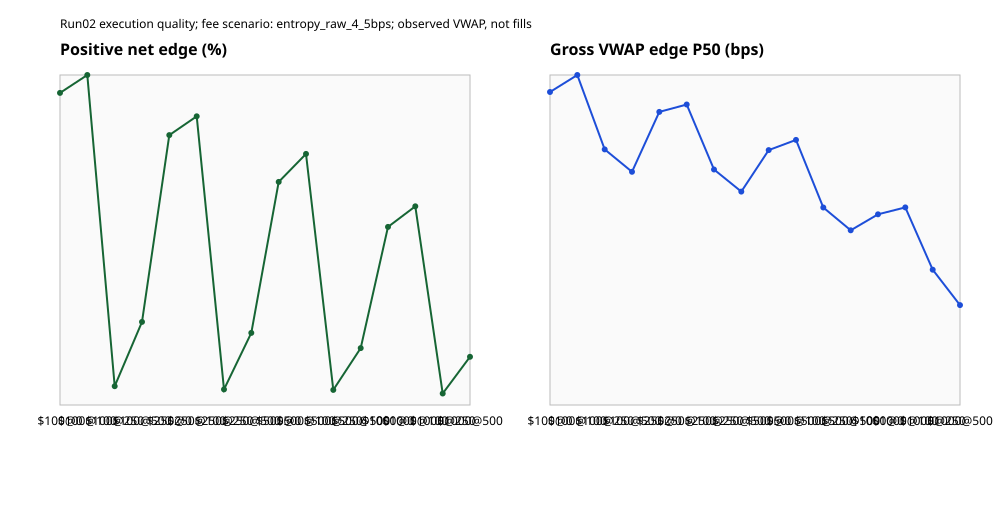

The data file committed next to this chart (first rows):
target_usd, direction, delay_ms, fee_scenario, raw_candidate_count, complete_count, complete_pct_of_candidates, depth_eligible_count, depth_sufficient_pct_of_depth_eligible, positive_net_count, positive_net_pct_of_candidates, positive_net_pct_of_complete, bbo_edge_p50_bps, bbo_edge_p90_bps, gross_vwap_edge_p50_bps, gross_vwap_edge_p90_bps, net_edge_p50_bps, net_edge_p90_bps, vwap_edge_minus_bbo_p50_bps, vwap_edge_minus_bbo_p90_bps, delay_bbo_edge_loss_p50_bps, delay_bbo_edge_loss_p90_bps, buy_slippage_p50_bps, sell_slippage_p50_bps
100.0, all, 0, research_0bps, 15338, 15337, 99.99, 15337, 100.0, 13308, 86.76, 86.77, 1.347, 3.615, 1.269, 3.467, 1.269, 3.467, -2.220446049250313e-13, 1.0658141036401503e-12, 0.0, 0.0, 0.0, 0.0
100.0, all, 0, entropy_raw_4_5bps, 15338, 15337, 99.99, 15337, 100.0, 680, 4.433, 4.434, 1.347, 3.615, 1.269, 3.467, -3.231, -1.033, -2.220446049250313e-13, 1.0658141036401503e-12, 0.0, 0.0, 0.0, 0.0
100.0, all, 100, research_0bps, 15338, 14081, 91.8, 14081, 100.0, 12038, 78.48, 85.49, 1.347, 3.615, 1.338, 3.614, 1.338, 3.614, -1.7785772854495008e-13, 1.0658141036401503e-12, 0.0, 0.5631, 0.0, 0.0
100.0, all, 100, entropy_raw_4_5bps, 15338, 14081, 91.8, 14081, 100.0, 719, 4.688, 5.106, 1.347, 3.615, 1.338, 3.614, -3.162, -0.8855, -1.7785772854495008e-13, 1.0658141036401503e-12, 0.0, 0.5631, 0.0, 0.0
100.0, all, 250, research_0bps, 15338, 759, 4.948, 759, 100.0, 578, 3.768, 76.15, 1.347, 3.615, 1.036, 3.555, 1.036, 3.555, -2.6645352591003757e-13, 9.769962616701378e-13, 0.0, 1.188, 0.0, 0.0
100.0, all, 250, entropy_raw_4_5bps, 15338, 759, 4.948, 759, 100.0, 41, 0.2673, 5.402, 1.347, 3.615, 1.036, 3.555, -3.464, -0.9452, -2.6645352591003757e-13, 9.769962616701378e-13, 0.0, 1.188, 0.0, 0.0
100.0, all, 500, research_0bps, 15338, 7230, 47.14, 7230, 100.0, 5276, 34.4, 72.97, 1.347, 3.615, 0.9453, 2.996, 0.9453, 2.996, -2.220446049250313e-13, 1.0658141036401503e-12, 0.0, 2.376, 0.0, 0.0
100.0, all, 500, entropy_raw_4_5bps, 15338, 7230, 47.14, 7230, 100.0, 181, 1.18, 2.503, 1.347, 3.615, 0.9453, 2.996, -3.555, -1.504, -2.220446049250313e-13, 1.0658141036401503e-12, 0.0, 2.376, 0.0, 0.0
100.0, sell_entropy, 0, research_0bps, 401, 400, 99.75, 400, 100.0, 393, 98, 98.25, 2.181, 6.825, 2.008, 6.735, 2.008, 6.735, -5.329070518200751e-13, 1.1546319456101628e-12, 0.0, 0.0, 0.0, 0.0
100.0, sell_entropy, 0, entropy_raw_4_5bps, 401, 400, 99.75, 400, 100.0, 102, 25.44, 25.5, 2.181, 6.825, 2.008, 6.735, -2.493, 2.232, -5.329070518200751e-13, 1.1546319456101628e-12, 0.0, 0.0, 0.0, 0.0
100.0, sell_entropy, 100, research_0bps, 401, 307, 76.56, 307, 100.0, 282, 70.32, 91.86, 2.181, 6.825, 2.111, 7.43, 2.111, 7.43, -5.329070518200751e-13, 9.237499654091182e-13, 0.0, 1.366, 0.0, 0.0
100.0, sell_entropy, 100, entropy_raw_4_5bps, 401, 307, 76.56, 307, 100.0, 78, 19.45, 25.41, 2.181, 6.825, 2.111, 7.43, -2.389, 2.926, -5.329070518200751e-13, 9.237499654091182e-13, 0.0, 1.366, 0.0, 0.0
100.0, sell_entropy, 250, research_0bps, 401, 50, 12.47, 50, 100.0, 27, 6.733, 54.0, 2.181, 6.825, 0.07911, 3.154, 0.07911, 3.154, -3.553823901825126e-13, 1.0658016136311233e-12, 0.0, 2.27, 0.0, 0.0
100.0, sell_entropy, 250, entropy_raw_4_5bps, 401, 50, 12.47, 50, 100.0, 4, 0.9975, 8.0, 2.181, 6.825, 0.07911, 3.154, -4.421, -1.347, -3.553823901825126e-13, 1.0658016136311233e-12, 0.0, 2.27, 0.0, 0.0
100.0, sell_entropy, 500, research_0bps, 401, 202, 50.37, 202, 100.0, 97, 24.19, 48.02, 2.181, 6.825, -0.07796, 4.327, -0.07796, 4.327, -3.552713678800501e-13, 8.837375276016248e-13, 1.176, 6.164, 0.0, 0.0
100.0, sell_entropy, 500, entropy_raw_4_5bps, 401, 202, 50.37, 202, 100.0, 20, 4.988, 9.901, 2.181, 6.825, -0.07796, 4.327, -4.578, -0.1749, -3.552713678800501e-13, 8.837375276016248e-13, 1.176, 6.164, 0.0, 0.0
100.0, buy_entropy, 0, research_0bps, 14937, 14937, 100.0, 14937, 100.0, 12915, 86.46, 86.46, 1.34, 3.539, 1.262, 3.404, 1.262, 3.404, -1.7785772854495008e-13, 1.0658141036401503e-12, 0.0, 0.0, 0.0, 0.0
100.0, buy_entropy, 0, entropy_raw_4_5bps, 14937, 14937, 100.0, 14937, 100.0, 578, 3.87, 3.87, 1.34, 3.539, 1.262, 3.404, -3.238, -1.096, -1.7785772854495008e-13, 1.0658141036401503e-12, 0.0, 0.0, 0.0, 0.0
100.0, buy_entropy, 100, research_0bps, 14937, 13774, 92.21, 13774, 100.0, 11756, 78.7, 85.35, 1.34, 3.539, 1.285, 3.557, 1.285, 3.557, -1.7763568394002505e-13, 1.0658141036401503e-12, 0.0, 0.5559, 0.0, 0.0
100.0, buy_entropy, 100, entropy_raw_4_5bps, 14937, 13774, 92.21, 13774, 100.0, 641, 4.291, 4.654, 1.34, 3.539, 1.285, 3.557, -3.215, -0.9427, -1.7763568394002505e-13, 1.0658141036401503e-12, 0.0, 0.5559, 0.0, 0.0
100.0, buy_entropy, 250, research_0bps, 14937, 709, 4.747, 709, 100.0, 551, 3.689, 77.72, 1.34, 3.539, 1.105, 3.555, 1.105, 3.555, -2.6645352591003757e-13, 9.769962616701378e-13, 0.0, 1.179, 0.0, 0.0
100.0, buy_entropy, 250, entropy_raw_4_5bps, 14937, 709, 4.747, 709, 100.0, 37, 0.2477, 5.219, 1.34, 3.539, 1.105, 3.555, -3.395, -0.9452, -2.6645352591003757e-13, 9.769962616701378e-13, 0.0, 1.179, 0.0, 0.0
100.0, buy_entropy, 500, research_0bps, 14937, 7028, 47.05, 7028, 100.0, 5179, 34.67, 73.69, 1.34, 3.539, 0.9479, 2.943, 0.9479, 2.943, -2.220446049250313e-13, 1.0658141036401503e-12, 0.0, 2.306, 0.0, 0.0
100.0, buy_entropy, 500, entropy_raw_4_5bps, 14937, 7028, 47.05, 7028, 100.0, 161, 1.078, 2.291, 1.34, 3.539, 0.9479, 2.943, -3.552, -1.557, -2.220446049250313e-13, 1.0658141036401503e-12, 0.0, 2.306, 0.0, 0.0
250.0, all, 0, research_0bps, 15338, 15337, 99.99, 15337, 100.0, 13048, 85.07, 85.08, 1.347, 3.615, 1.188, 3.31, 1.188, 3.31, -5.153655280309977e-13, 8.348877145181177e-13, 0.0, 0.0, 0.0, 0.0
250.0, all, 0, entropy_raw_4_5bps, 15338, 15337, 99.99, 15337, 100.0, 588, 3.834, 3.834, 1.347, 3.615, 1.188, 3.31, -3.312, -1.19, -5.153655280309977e-13, 8.348877145181177e-13, 0.0, 0.0, 0.0, 0.0
250.0, all, 100, research_0bps, 15338, 14081, 91.8, 14081, 100.0, 11805, 76.97, 83.84, 1.347, 3.615, 1.218, 3.467, 1.218, 3.467, -5.240252676230739e-13, 8.348877145181177e-13, 0.0, 0.5631, 0.0, 0.0
250.0, all, 100, entropy_raw_4_5bps, 15338, 14081, 91.8, 14081, 100.0, 629, 4.101, 4.467, 1.347, 3.615, 1.218, 3.467, -3.282, -1.033, -5.240252676230739e-13, 8.348877145181177e-13, 0.0, 0.5631, 0.0, 0.0
250.0, all, 250, research_0bps, 15338, 759, 4.948, 759, 100.0, 567, 3.697, 74.7, 1.347, 3.615, 0.9545, 3.418, 0.9545, 3.418, -6.039613253960852e-13, 7.958078640513134e-13, 0.0, 1.188, 0.0, 0.0
250.0, all, 250, entropy_raw_4_5bps, 15338, 759, 4.948, 759, 100.0, 34, 0.2217, 4.48, 1.347, 3.615, 0.9545, 3.418, -3.546, -1.082, -6.039613253960852e-13, 7.958078640513134e-13, 0.0, 1.188, 0.0, 0.0
250.0, all, 500, research_0bps, 15338, 7230, 47.14, 7230, 100.0, 5149, 33.57, 71.22, 1.347, 3.615, 0.8651, 2.84, 0.8651, 2.84, -5.239975120474583e-13, 7.993106176940046e-13, 0.0, 2.376, 0.0, 0.0
250.0, all, 500, entropy_raw_4_5bps, 15338, 7230, 47.14, 7230, 100.0, 157, 1.024, 2.172, 1.347, 3.615, 0.8651, 2.84, -3.635, -1.66, -5.239975120474583e-13, 7.993106176940046e-13, 0.0, 2.376, 0.0, 0.0
250.0, sell_entropy, 0, research_0bps, 401, 400, 99.75, 400, 100.0, 383, 95.51, 95.75, 2.181, 6.825, 1.791, 6.675, 1.791, 6.675, -0.03669, 7.460698725481052e-13, 0.0, 0.0, 0.0, 0.02199
250.0, sell_entropy, 0, entropy_raw_4_5bps, 401, 400, 99.75, 400, 100.0, 92, 22.94, 23.0, 2.181, 6.825, 1.791, 6.675, -2.71, 2.172, -0.03669, 7.460698725481052e-13, 0.0, 0.0, 0.0, 0.02199
250.0, sell_entropy, 100, research_0bps, 401, 307, 76.56, 307, 100.0, 277, 69.08, 90.23, 2.181, 6.825, 1.904, 7.004, 1.904, 7.004, -0.09996, 5.400124791776767e-13, 0.0, 1.366, 0.0, 0.05659
250.0, sell_entropy, 100, entropy_raw_4_5bps, 401, 307, 76.56, 307, 100.0, 68, 16.96, 22.15, 2.181, 6.825, 1.904, 7.004, -2.597, 2.501, -0.09996, 5.400124791776767e-13, 0.0, 1.366, 0.0, 0.05659
250.0, sell_entropy, 250, research_0bps, 401, 50, 12.47, 50, 100.0, 27, 6.733, 54.0, 2.181, 6.825, 0.07911, 2.822, 0.07911, 2.822, -7.860379014346108e-13, 8.055792144467945e-13, 0.0, 2.27, 0.0, 0.0
250.0, sell_entropy, 250, entropy_raw_4_5bps, 401, 50, 12.47, 50, 100.0, 4, 0.9975, 8.0, 2.181, 6.825, 0.07911, 2.822, -4.421, -1.68, -7.860379014346108e-13, 8.055792144467945e-13, 0.0, 2.27, 0.0, 0.0
250.0, sell_entropy, 500, research_0bps, 401, 202, 50.37, 202, 100.0, 86, 21.45, 42.57, 2.181, 6.825, -0.4466, 4.081, -0.4466, 4.081, -0.09343, 5.764277943853813e-13, 1.176, 6.164, 0.0, 0.04168
250.0, sell_entropy, 500, entropy_raw_4_5bps, 401, 202, 50.37, 202, 100.0, 18, 4.489, 8.911, 2.181, 6.825, -0.4466, 4.081, -4.946, -0.4207, -0.09343, 5.764277943853813e-13, 1.176, 6.164, 0.0, 0.04168
250.0, buy_entropy, 0, research_0bps, 14937, 14937, 100.0, 14937, 100.0, 12665, 84.79, 84.79, 1.34, 3.539, 1.182, 3.242, 1.182, 3.242, -5.151296056382648e-13, 8.348877145181177e-13, 0.0, 0.0, 0.0, 0.0
250.0, buy_entropy, 0, entropy_raw_4_5bps, 14937, 14937, 100.0, 14937, 100.0, 496, 3.321, 3.321, 1.34, 3.539, 1.182, 3.242, -3.318, -1.258, -5.151296056382648e-13, 8.348877145181177e-13, 0.0, 0.0, 0.0, 0.0
250.0, buy_entropy, 100, research_0bps, 14937, 13774, 92.21, 13774, 100.0, 11528, 77.18, 83.69, 1.34, 3.539, 1.2, 3.41, 1.2, 3.41, -5.146924553223187e-13, 8.348877145181177e-13, 0.0, 0.5559, 0.0, 0.0
250.0, buy_entropy, 100, entropy_raw_4_5bps, 14937, 13774, 92.21, 13774, 100.0, 561, 3.756, 4.073, 1.34, 3.539, 1.2, 3.41, -3.3, -1.09, -5.146924553223187e-13, 8.348877145181177e-13, 0.0, 0.5559, 0.0, 0.0
250.0, buy_entropy, 250, research_0bps, 14937, 709, 4.747, 709, 100.0, 540, 3.615, 76.16, 1.34, 3.539, 0.9663, 3.418, 0.9663, 3.418, -5.861977570020827e-13, 7.888800723776529e-13, 0.0, 1.179, 0.0, 0.0
250.0, buy_entropy, 250, entropy_raw_4_5bps, 14937, 709, 4.747, 709, 100.0, 30, 0.2008, 4.231, 1.34, 3.539, 0.9663, 3.418, -3.534, -1.082, -5.861977570020827e-13, 7.888800723776529e-13, 0.0, 1.179, 0.0, 0.0
250.0, buy_entropy, 500, research_0bps, 14937, 7028, 47.05, 7028, 100.0, 5063, 33.9, 72.04, 1.34, 3.539, 0.8706, 2.833, 0.8706, 2.833, -5.151434834260726e-13, 7.993605777301127e-13, 0.0, 2.306, 0.0, 0.0
250.0, buy_entropy, 500, entropy_raw_4_5bps, 14937, 7028, 47.05, 7028, 100.0, 139, 0.9306, 1.978, 1.34, 3.539, 0.8706, 2.833, -3.629, -1.667, -5.151434834260726e-13, 7.993605777301127e-13, 0.0, 2.306, 0.0, 0.0
500.0, all, 0, research_0bps, 15338, 15336, 99.99, 15337, 99.99, 12578, 82.01, 82.02, 1.347, 3.615, 1.033, 3.119, 1.033, 3.119, -0.1281, 5.153655280309977e-13, 0.0, 0.0, 0.06986, 0.0
500.0, all, 0, entropy_raw_4_5bps, 15338, 15336, 99.99, 15337, 99.99, 486, 3.169, 3.169, 1.347, 3.615, 1.033, 3.119, -3.467, -1.382, -0.1281, 5.153655280309977e-13, 0.0, 0.0, 0.06986, 0.0
500.0, all, 100, research_0bps, 15338, 14080, 91.8, 14081, 99.99, 11388, 74.25, 80.88, 1.347, 3.615, 1.075, 3.297, 1.075, 3.297, -0.1341, 4.973799150320701e-13, 0.0, 0.5631, 0.07854, 0.0
500.0, all, 100, entropy_raw_4_5bps, 15338, 14080, 91.8, 14081, 99.99, 547, 3.566, 3.885, 1.347, 3.615, 1.075, 3.297, -3.425, -1.203, -0.1341, 4.973799150320701e-13, 0.0, 0.5631, 0.07854, 0.0
500.0, all, 250, research_0bps, 15338, 759, 4.948, 759, 100.0, 546, 3.56, 71.94, 1.347, 3.615, 0.8004, 3.162, 0.8004, 3.162, -0.1436, 3.5522973451662665e-13, 0.0, 1.188, 0.07856, 0.0
500.0, all, 250, entropy_raw_4_5bps, 15338, 759, 4.948, 759, 100.0, 33, 0.2152, 4.348, 1.347, 3.615, 0.8004, 3.162, -3.7, -1.338, -0.1436, 3.5522973451662665e-13, 0.0, 1.188, 0.07856, 0.0
500.0, all, 500, research_0bps, 15338, 7229, 47.13, 7230, 99.99, 4934, 32.17, 68.25, 1.347, 3.615, 0.7079, 2.621, 0.7079, 2.621, -0.152, 4.263256414560601e-13, 0.0, 2.376, 0.09502, 0.0
500.0, all, 500, entropy_raw_4_5bps, 15338, 7229, 47.13, 7230, 99.99, 124, 0.8084, 1.715, 1.347, 3.615, 0.7079, 2.621, -3.792, -1.879, -0.152, 4.263256414560601e-13, 0.0, 2.376, 0.09502, 0.0
500.0, sell_entropy, 0, research_0bps, 401, 400, 99.75, 400, 100.0, 363, 90.52, 90.75, 2.181, 6.825, 1.558, 6.443, 1.558, 6.443, -0.5071, 9.76996261670158e-14, 0.0, 0.0, 0.0, 0.4771
500.0, sell_entropy, 0, entropy_raw_4_5bps, 401, 400, 99.75, 400, 100.0, 84, 20.95, 21.0, 2.181, 6.825, 1.558, 6.443, -2.942, 1.94, -0.5071, 9.76996261670158e-14, 0.0, 0.0, 0.0, 0.4771
500.0, sell_entropy, 100, research_0bps, 401, 307, 76.56, 307, 100.0, 254, 63.34, 82.74, 2.181, 6.825, 1.595, 6.824, 1.595, 6.824, -0.6045, -1.3553602684623847e-13, 0.0, 1.366, 0.0, 0.5674
500.0, sell_entropy, 100, entropy_raw_4_5bps, 401, 307, 76.56, 307, 100.0, 62, 15.46, 20.2, 2.181, 6.825, 1.595, 6.824, -2.906, 2.321, -0.6045, -1.3553602684623847e-13, 0.0, 1.366, 0.0, 0.5674
... 36 more rows
